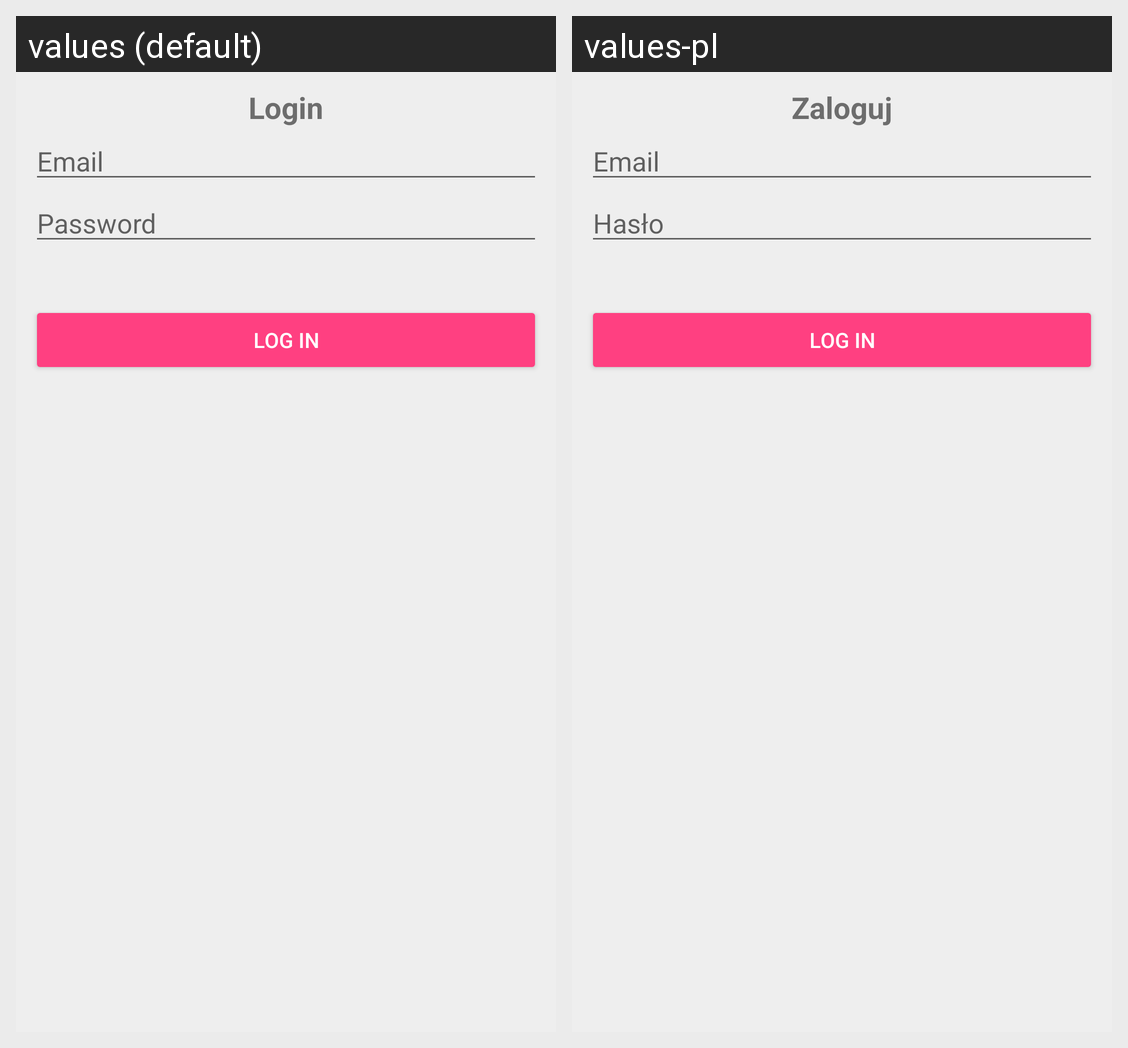

Here is an Android app screen in its default locale and in the app's own translations. Write out the translated-string differences for the strings that appear on this screen.
Android screen res/layout/dialog_login.xml rendered under 2 locales, left to right: values (default), values-pl. Device: Nexus 5 (rendered at 1080×1920; each locale shown at half size, 540×960, under a caption strip naming it); theme AppTheme.
Strings drawn on this screen, with the default value and each locale's value (text and hints the layout hard-codes, and strings that could not be matched under every locale, appear in the picture but are not listed):

login
  values: Login
  values-pl: Zaloguj

email
  values: Email
  values-pl: Email

password
  values: Password
  values-pl: Hasło

log_in
  values: Log In
  values-pl: Log In
